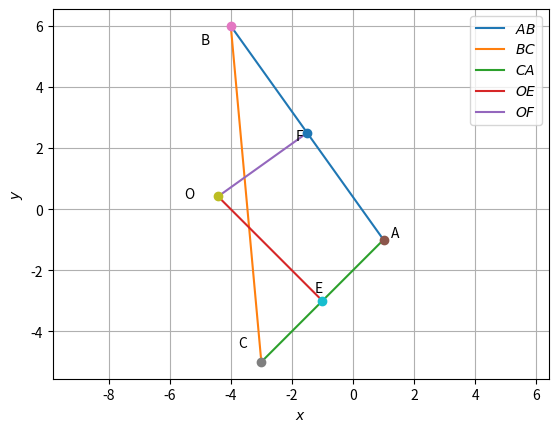

The matplotlib source for this figure:
import numpy as np
import matplotlib.pyplot as plt
 
def line_intersect(n1,A1,n2,A2):
  N=np.vstack((n1,n2))
  p = np.zeros(2)
  p[0] = n1@A1
  p[1] = n2@A2
  #Intersection
  P=np.linalg.inv(N)@p
  return P
  
def dir_vec(A,B):
  return B-A

def line_gen(A,B):
  len =10
  dim = A.shape[0]
  x_AB = np.zeros((dim,len))
  lam_1 = np.linspace(0,1,len)
  for i in range(len):
    temp1 = A + lam_1[i]*(B-A)
    x_AB[:,i]= temp1.T
  return x_AB
  
# enter vectors A,B & C
A=np.array([1,-1])
B=np.array([-4,6])
C=np.array([-3,-5])
# direction vector along line joining A & B
AB = dir_vec(A,B)
# direction vector along line joining A & C
AC = dir_vec(A,C)
# midpoint of A & B is F
F = (A+B)/2
# midpoint of A & C is E
E = (A+C)/2
# O is the point of intersection of perpendicular bisectors of AB and AC
O = line_intersect(AB,F,AC,E)
print(O)

#Generating all lines 
x_AB = line_gen(A,B)
x_BC = line_gen(B,C)
x_CA = line_gen(C,A)
x_OE = line_gen(O,E)
x_OF = line_gen(O,F)

#plotting all lines 
plt.plot(x_AB[0,:],x_AB[1,:],label='$AB$')
plt.plot(x_BC[0,:],x_BC[1,:],label='$BC$')
plt.plot(x_CA[0,:],x_CA[1,:],label='$CA$')
plt.plot(x_OE[0,:],x_OE[1,:],label='$OE$')
plt.plot(x_OF[0,:],x_OF[1,:],label='$OF$')

plt.plot(A[0], A[1], 'o')
plt.text(A[0] * (1.2 + 0.05), A[1] * (1 - 0.1) , 'A')
plt.plot(B[0], B[1], 'o')
plt.text(B[0] * (1.2 + 0.05), B[1] * (1 - 0.1) , 'B')
plt.plot(C[0], C[1], 'o')
plt.text(C[0] * (1.2 + 0.05), C[1] * (1 - 0.1) , 'C')
plt.plot(O[0], O[1], 'o')
plt.text(O[0] * (1.2 + 0.05), O[1] * (1 - 0.1) , 'O')
plt.plot(E[0], E[1], 'o')
plt.text(E[0] * (1.2 + 0.05), E[1] * (1 - 0.1) , 'E')
plt.plot(F[0], F[1], 'o')
plt.text(F[0] * (1.2 + 0.05), F[1] * (1 - 0.1) , 'F')


plt.xlabel('$x$')
plt.ylabel('$y$')
plt.legend(loc='best')
plt.grid() # minor
plt.axis('equal')

plt.show()
